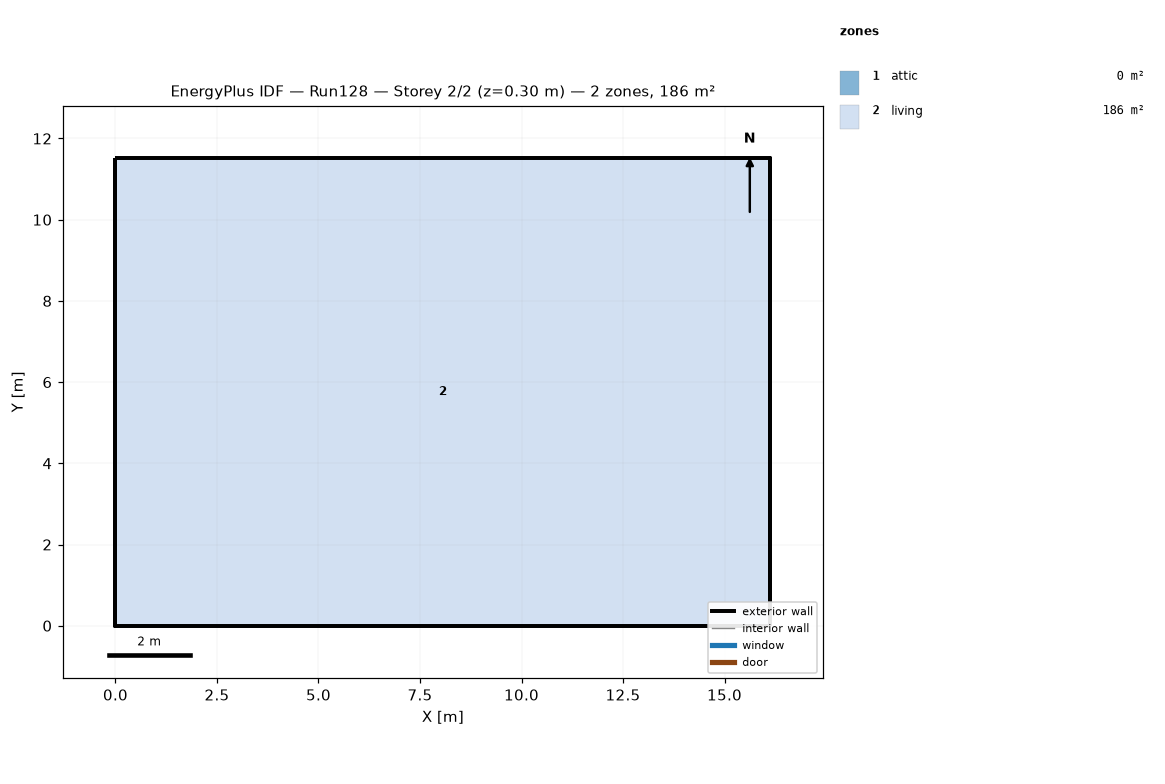
=== STOREY PLAN SPEC (per zone: floor XY polygon, exterior-wall plan segments, windows/doors) ===
zone 1: attic  (0.0 m²)
  exterior wall: (16.13, 0.00) – (16.13, 11.52) – (16.13, 5.76)  [17.3 m]
  exterior wall: (0.00, 11.52) – (0.00, 0.00) – (0.00, 5.76)  [17.3 m]
zone 2: living  (185.8 m²)
  floor: (0.00, 0.00) (0.00, 11.52) (16.13, 11.52) (16.13, 0.00)
  exterior wall: (0.00, 0.00) – (16.13, 0.00)  [16.1 m]
  exterior wall: (16.13, 0.00) – (16.13, 11.52)  [11.5 m]
  exterior wall: (16.13, 11.52) – (0.00, 11.52)  [16.1 m]
  exterior wall: (0.00, 11.52) – (0.00, 0.00)  [11.5 m]

=== DERIVED (storey summary) ===
Building: Run128
Storey: 2 of 2  (floor level z = 0.30 m)
Storey gross floor area: 185.8 m²
Zones on this storey: 2
  - attic: floor 0.0 m²; exterior wall 34.6 m (15.8 m²); WWR 0.0%
  - living: floor 185.8 m²; exterior wall 55.3 m (134.8 m²); WWR 0.0%
Zone adjacency: (none detected)